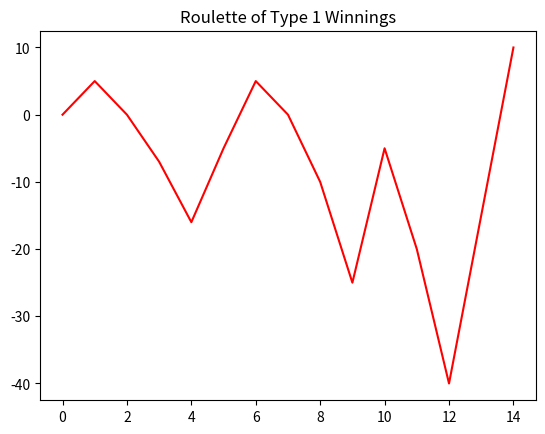

Recreate this plot in Python.
import random
import numpy as np
import matplotlib.pyplot as plt

# simulating this feels very annoying.
list = [1,2,3,4]

def roulette1():
    numgames = 0
    winnings1 = 0

    games = [0]
    timedwinnings = [0]

    while len(list) > 0:
        change = 0
        if len(list) == 1:
            change = list[0]
        else:
            change = list[0] + list[len(list) - 1]

        num = random.randint(1,38)
        if num <= 18:
            numgames += 1
            winnings1 += change
            del list[-1]
            if len(list) == 0:
                break
            del list[0]
        else:
            numgames += 1
            winnings1 += -change
            list.append(change)
        games.append(numgames)
        timedwinnings.append(winnings1)

    return [games, timedwinnings]

Roulette1 = roulette1()
plt.plot(Roulette1[0], Roulette1[1], 'r-', label = "Roulette1")
plt.title("Roulette of Type 1 Winnings")
plt.show()

# simulation works for the most part
# sometimes you can go deeep in the negatives, the reason why it doesnt work as a foolproof is that we do not have infinite money to go into debt for
